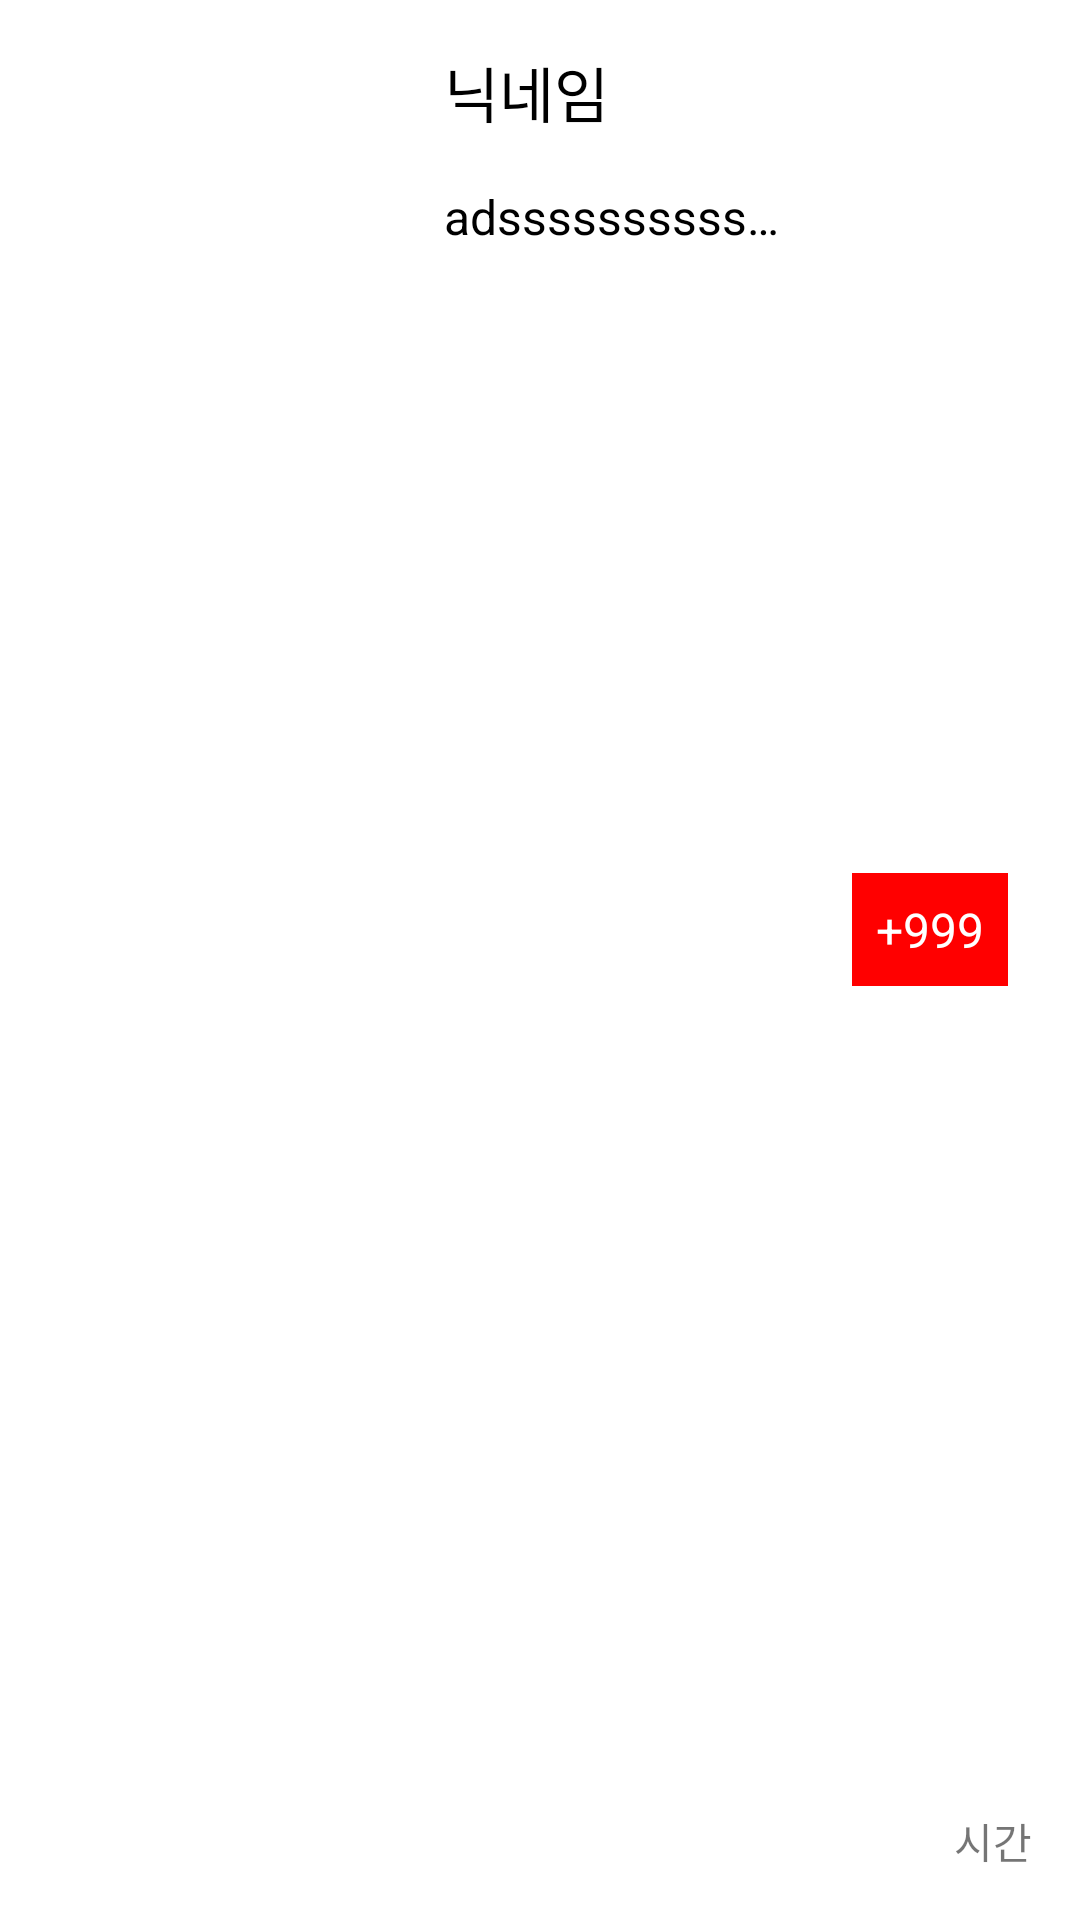

Here is an Android app screen rendered from its layout file. Give the layout XML and the strings, colors and styles it references.
<!-- AndroidManifest.xml: application theme Theme.Project2309 -->
<!-- res/layout/room_item.xml -->
<?xml version="1.0" encoding="utf-8"?>
<androidx.constraintlayout.widget.ConstraintLayout xmlns:android="http://schemas.android.com/apk/res/android"
    xmlns:app="http://schemas.android.com/apk/res-auto"
    xmlns:tools="http://schemas.android.com/tools"
    android:id="@+id/constraint"
    android:layout_width="match_parent"
    android:layout_height="wrap_content"
    android:padding="16dp">

    <ImageView
        android:id="@+id/imageView"
        android:layout_width="100dp"
        android:layout_height="100dp"
        android:background="#FFFFFF"
        app:layout_constraintStart_toStartOf="parent"
        app:layout_constraintTop_toTopOf="parent"
        app:srcCompat="@drawable/ic_launcher_foreground" />

    <TextView
        android:id="@+id/textView"
        android:layout_width="wrap_content"
        android:layout_height="wrap_content"
        android:text="시간"
        app:layout_constraintBottom_toBottomOf="parent"
        app:layout_constraintEnd_toEndOf="parent"
        app:layout_constraintTop_toTopOf="parent"
        app:layout_constraintVertical_bias="1.0" />

    <TextView
        android:id="@+id/textView2"
        android:layout_width="wrap_content"
        android:layout_height="wrap_content"
        android:layout_marginEnd="8dp"
        android:background="#FF0000"
        android:padding="8dp"
        android:text="+999"
        android:textColor="#FFFFFF"
        android:textSize="16sp"
        app:layout_constraintBottom_toTopOf="@+id/textView"
        app:layout_constraintEnd_toEndOf="parent"
        app:layout_constraintTop_toTopOf="parent" />

    <TextView
        android:id="@+id/textView3"
        android:layout_width="wrap_content"
        android:layout_height="wrap_content"
        android:layout_marginStart="32dp"
        android:text="닉네임"
        android:textColor="#000000"
        android:textSize="20sp"
        app:layout_constraintStart_toEndOf="@+id/imageView"
        app:layout_constraintTop_toTopOf="@+id/imageView" />

    <TextView
        android:id="@+id/textView4"
        android:layout_width="0dp"
        android:layout_height="wrap_content"
        android:layout_marginTop="16dp"
        android:layout_marginEnd="84dp"
        android:ellipsize="end"
        android:maxLines="1"
        android:text="adsssssssssssssssssssssssssssssssssssssssssssssssssssssssssssssssssssssssssssssssssssssssssssssssssssssssssssss"
        android:textColor="#000000"
        android:textSize="16sp"
        app:layout_constraintEnd_toEndOf="parent"
        app:layout_constraintHorizontal_bias="0.0"
        app:layout_constraintStart_toStartOf="@+id/textView3"
        app:layout_constraintTop_toBottomOf="@+id/textView3" />

    <ImageView
        android:id="@+id/imageView21"
        android:layout_width="wrap_content"
        android:layout_height="wrap_content"
        android:layout_marginStart="16dp"
        app:layout_constraintStart_toEndOf="@+id/textView3"
        app:layout_constraintTop_toTopOf="parent"
        app:srcCompat="@drawable/baseline_notifications_off_24" />
</androidx.constraintlayout.widget.ConstraintLayout>
<!-- resources referenced by this layout -->
<resources>
  <style name="Theme.Project2309" parent="Theme.MaterialComponents.DayNight.DarkActionBar">
          
          <item name="colorPrimary">@color/purple_500</item>
          <item name="colorPrimaryVariant">@color/purple_700</item>
          <item name="colorOnPrimary">@color/white</item>
          
          <item name="colorSecondary">@color/teal_200</item>
          <item name="colorSecondaryVariant">@color/teal_700</item>
          <item name="colorOnSecondary">@color/black</item>
          
          <item name="android:statusBarColor">?attr/colorPrimaryVariant</item>
          
      </style>
  <color name="purple_500">#FF6200EE</color>
  <color name="purple_700">#FF3700B3</color>
  <color name="white">#FFFFFFFF</color>
  <color name="teal_200">#FF03DAC5</color>
  <color name="teal_700">#FF018786</color>
  <color name="black">#FF000000</color>
</resources>
